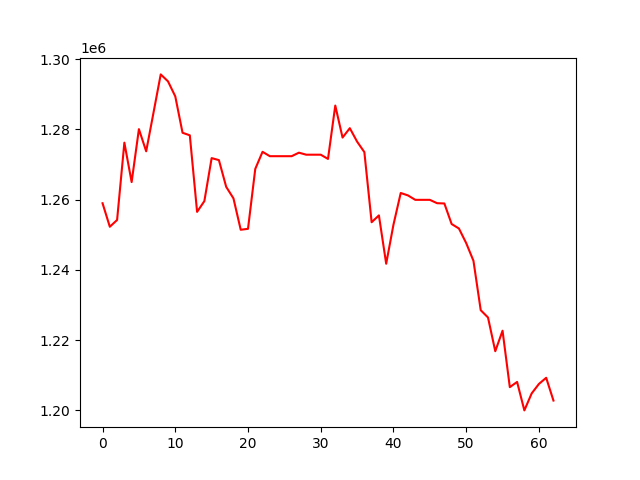

Data behind this chart, as committed beside it:
, 0
0, 1258977
1, 1252279
2, 1254204
3, 1276235
4, 1265009
5, 1280090
6, 1273777
7, 1284713
8, 1295684
9, 1293704
10, 1289431
11, 1279057
12, 1278325
13, 1256517
14, 1259584
15, 1271835
16, 1271263
17, 1263658
18, 1260366
19, 1251424
20, 1251690
21, 1268762
22, 1273632
23, 1272383
24, 1272381
25, 1272381
26, 1272381
27, 1273382
28, 1272808
29, 1272808
30, 1272808
31, 1271604
32, 1286812
33, 1277689
34, 1280362
35, 1276534
36, 1273542
37, 1253568
38, 1255518
39, 1241745
40, 1252857
41, 1261897
42, 1261203
43, 1259947
44, 1259947
45, 1259947
46, 1258990
47, 1258912
48, 1253055
49, 1251787
50, 1247630
51, 1242582
52, 1228507
53, 1226429
54, 1216820
55, 1222660
56, 1206584
57, 1208069
58, 1199958
59, 1204783
... 3 more rows
